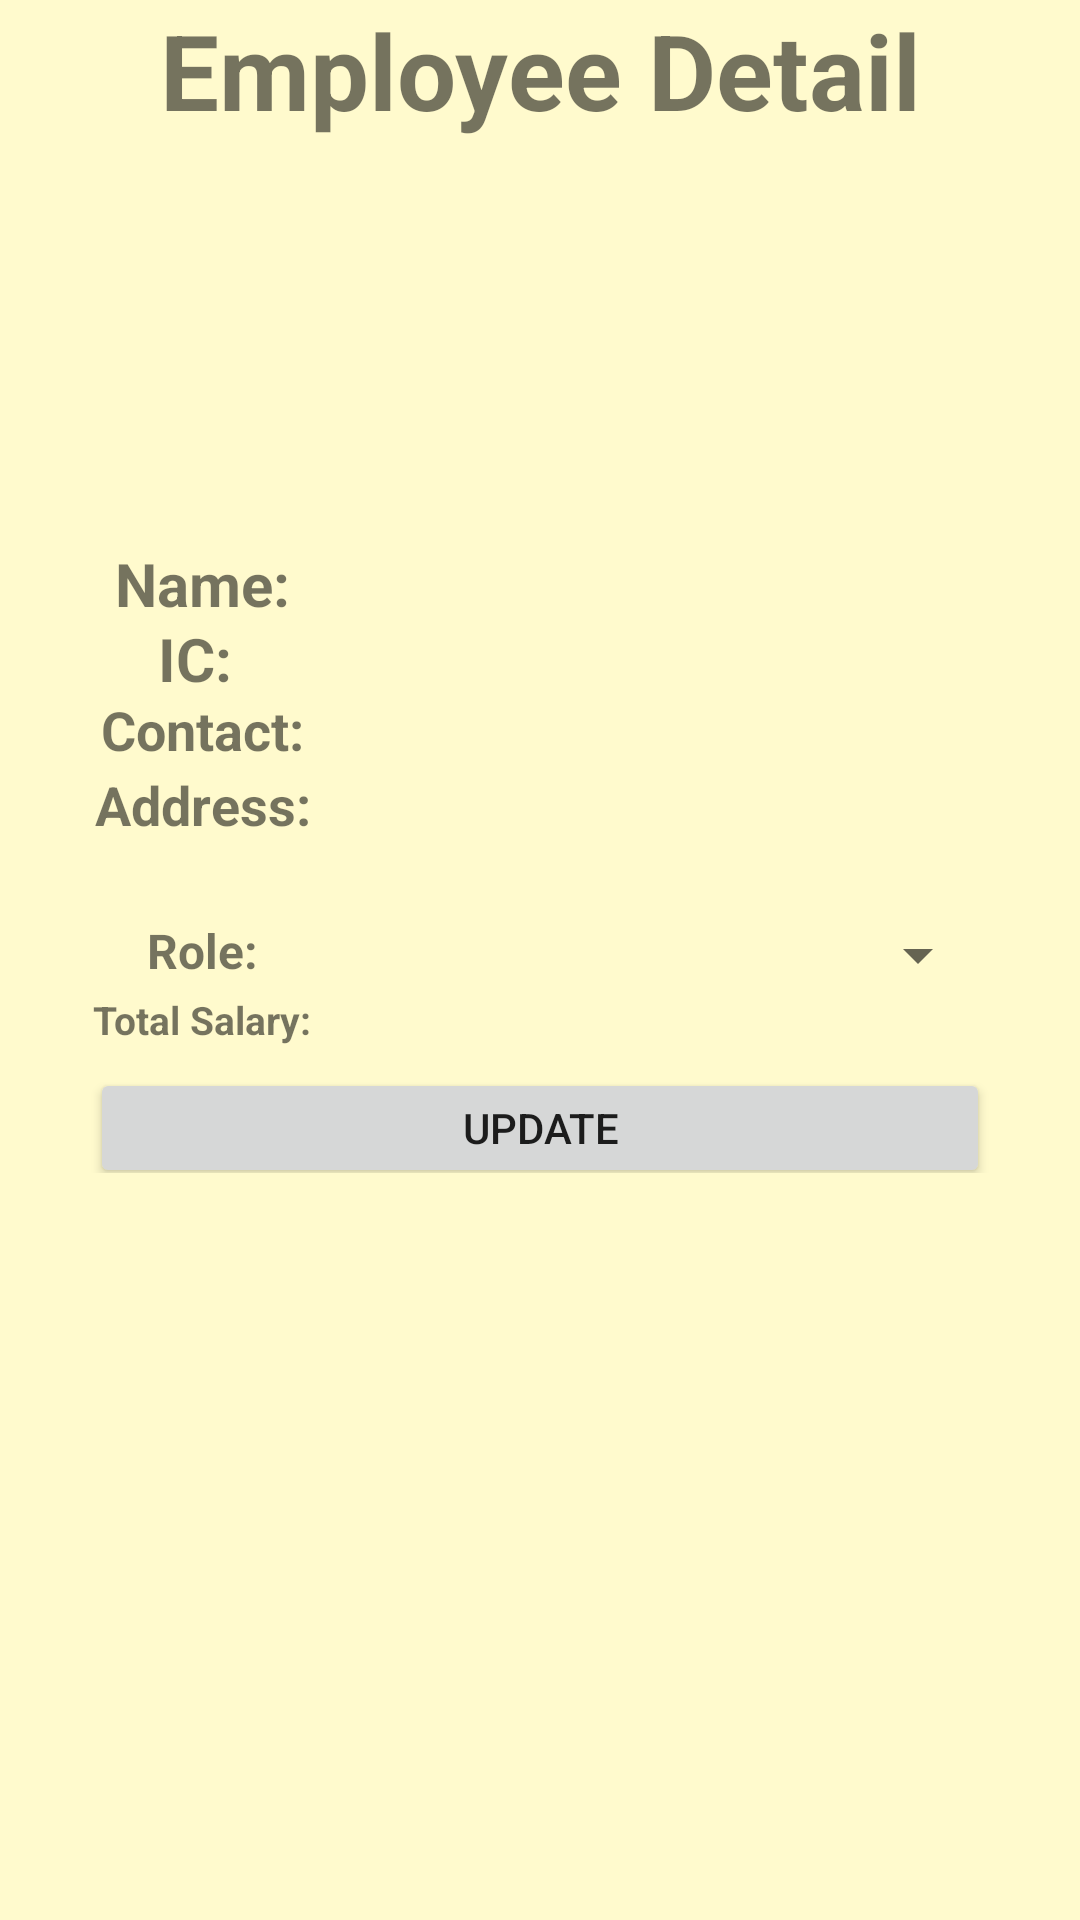

Here is an Android app screen rendered from its layout file. Give the layout XML and the strings, colors and styles it references.
<!-- AndroidManifest.xml: application theme AppTheme -->
<!-- res/layout/activity_employee_user_details.xml -->
<?xml version="1.0" encoding="utf-8"?>
<androidx.constraintlayout.widget.ConstraintLayout xmlns:android="http://schemas.android.com/apk/res/android"
    xmlns:app="http://schemas.android.com/apk/res-auto"
    xmlns:tools="http://schemas.android.com/tools"
    android:layout_width="305dp"
    android:layout_height="match_parent"
    android:background="#FFFACD">
    <TextView
        android:id="@+id/displayTV"
        android:layout_width="match_parent"
        android:layout_height="80dp"
        android:layout_weight="1"
        android:text="Employee Detail"
        android:textAlignment="center"
        android:textSize="35sp"
        android:textStyle="bold"
        app:layout_constraintEnd_toEndOf="parent"
        app:layout_constraintStart_toStartOf="parent"
        app:layout_constraintTop_toTopOf="parent" />
    <LinearLayout
        android:id="@+id/details"
        android:layout_width="300dp"
        android:layout_height="310dp"
        android:layout_marginStart="1dp"
        android:layout_marginTop="1dp"
        android:layout_marginEnd="1dp"
        android:orientation="vertical"
        app:layout_constraintEnd_toEndOf="parent"
        app:layout_constraintStart_toStartOf="parent"
        app:layout_constraintTop_toBottomOf="@+id/displayTV">

        <LinearLayout
            android:layout_width="match_parent"
            android:layout_height="100dp"
            android:orientation="horizontal">
            <ImageView
                android:id="@+id/productImage"
                android:layout_width="100dp"
                android:layout_height="match_parent"/>

        </LinearLayout>

        <LinearLayout
            android:layout_width="match_parent"
            android:layout_height="25dp"
            android:orientation="horizontal">
            <TextView
                android:text="Name:"
                android:textAlignment="center"
                android:textStyle="bold"
                android:textSize="20sp"
                android:layout_width="75dp"
                android:layout_height="match_parent" />
            <TextView
                android:id="@+id/name"
                android:text=""
                android:layout_width="match_parent"
                android:layout_height="match_parent"
                android:layout_weight="70"/>
        </LinearLayout>
        <LinearLayout
            android:layout_width="match_parent"
            android:layout_height="25dp"
            android:orientation="horizontal">
            <TextView
                android:text="IC: "
                android:textAlignment="center"
                android:textStyle="bold"
                android:textSize="20sp"
                android:layout_width="75dp"
                android:layout_height="match_parent" />
            <TextView
                android:id="@+id/ic"
                android:text=""
                android:layout_width="match_parent"
                android:layout_height="match_parent"
                android:layout_weight="80"/>
        </LinearLayout>
        <LinearLayout
            android:layout_width="match_parent"
            android:layout_height="25dp"
            android:orientation="horizontal">
            <TextView
                android:text="Contact:"
                android:textAlignment="center"
                android:textStyle="bold"
                android:textSize="18sp"
                android:layout_width="75dp"
                android:layout_height="match_parent"/>
            <TextView
                android:id="@+id/contact"
                android:text=""
                android:layout_width="match_parent"
                android:layout_height="match_parent"/>
        </LinearLayout>
        <LinearLayout
            android:layout_width="match_parent"
            android:layout_height="50dp"
            android:orientation="horizontal">
            <TextView
                android:text="Address:"
                android:textAlignment="center"
                android:textStyle="bold"
                android:textSize="18sp"
                android:layout_width="75dp"
                android:layout_height="match_parent"/>
            <TextView
                android:id="@+id/Address"
                android:text=""
                android:layout_width="match_parent"
                android:layout_height="match_parent"/>
        </LinearLayout>
        <LinearLayout
            android:id="@+id/detailsRole"
            android:layout_width="match_parent"
            android:layout_height="25dp"
            android:orientation="horizontal">
            <TextView
                android:text="Role:"
                android:textAlignment="center"
                android:textStyle="bold"
                android:textSize="16sp"
                android:layout_width="75dp"
                android:layout_height="match_parent"/>
            <TextView
                android:id="@+id/Roles"
                android:text=""
                android:layout_width="match_parent"
                android:layout_height="match_parent"
                android:layout_weight="50"/>
           <Spinner
               android:id="@+id/RolesSpinner"
               android:layout_width="match_parent"
               android:layout_height="match_parent"
               android:layout_weight="50"/>
        </LinearLayout>
        <LinearLayout
            android:id="@+id/detailsTotalSalary"
            android:layout_width="match_parent"
            android:layout_height="25dp"
            android:orientation="horizontal">
            <TextView
                android:id="@+id/TotalSalaryTV"
                android:text="Total Salary:"
                android:textAlignment="center"
                android:textStyle="bold"
                android:textSize="13sp"
                android:layout_width="75dp"
                android:layout_height="match_parent"/>
            <TextView
                android:id="@+id/TotalSalary"
                android:text=""
                android:layout_width="match_parent"
                android:textAlignment="center"
                android:textStyle="bold"
                android:textSize="20sp"
                android:layout_height="match_parent"/>

        </LinearLayout>

        <LinearLayout
            android:layout_width="match_parent"
            android:layout_height="match_parent"
            android:orientation="horizontal">
            <Button
                android:layout_width="match_parent"
                android:layout_height="40dp"
                android:id="@+id/Update"
                android:text="Update"/>
        </LinearLayout>



    </LinearLayout>

</androidx.constraintlayout.widget.ConstraintLayout>
<!-- resources referenced by this layout -->
<resources>
  <style name="AppTheme" parent="Theme.AppCompat.Light.DarkActionBar">
          
          <item name="colorPrimary">@color/colorPrimary</item>
          <item name="colorPrimaryDark">@color/colorPrimaryDark</item>
          <item name="colorAccent">@color/colorAccent</item>
          <item name="windowActionBar">false</item>
          <item name="windowNoTitle">true</item>
      </style>
  <!-- not gathered from this repository: default colours our renderer supplied (Android Studio template values) -->
  <color name="colorPrimary">#FF6200EE</color>
  <color name="colorPrimaryDark">#FF3700B3</color>
  <color name="colorAccent">#FF03DAC5</color>
</resources>
